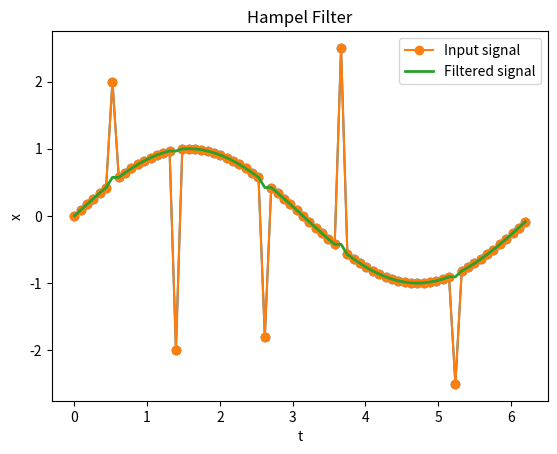

The matplotlib source for this figure:
import numpy as np
import matplotlib.pyplot as plt
 

def Hampel(x, k, thr=3):
    '''
    * Input
        * x       input data
        * k       half window size (full 2*k+1)          
        * thr     threshold (defaut 3), optional
    
    * Output
        * output_x    filtered data
        * output_Idx indices of outliers
    '''
    arraySize = len(x)
    idx = np.arange(arraySize)
    output_x = x.copy()
    output_Idx = np.zeros_like(x)
 
    for i in range(arraySize):
        mask1 = np.where( idx >= (idx[i] - k) ,True, False)
        mask2 = np.where( idx <= (idx[i] + k) ,True, False)
        kernel = np.logical_and(mask1, mask2)
        median = np.median(x[kernel])
        std = 1.4826 * np.median(np.abs(x[kernel] - median))
        print('-----start')
        print("mask1 =", mask1)
        print("mask2 =", mask2)
        print("kernel =", kernel.astype(int))
        print("x[kernel] =", x[kernel])
        print("median =", median)
        print(np.abs(x[kernel] - median))
        print(np.median(np.abs(x[kernel] - median)))
        print("std =", std)
        print('-----end')
        if np.abs(x[i] - median) > thr * std:
            output_Idx[i] = 1
            output_x[i] = median
 
    # return output_x, output_Idx.astype(bool)
    print('******')
    print(output_x)
    print(output_Idx)
    return output_x, output_Idx



# sin波を用意
t = np.arange(0, 2*np.pi, np.pi/36)
x = np.sin(t)
 
# 外れ値を挿入
x[6] = 2
x[16] = -2
x[30] = -1.8
x[42] = 2.5
x[60] = -2.5
 
plt.plot(t, x, marker="o")
plt.title('Input Signal')
plt.xlabel('t')
plt.ylabel('x')
plt.grid()
plt.show()

result = Hampel(x, k=2, thr=3)
# print('Filtered Signal =', result[0])
# print('Index =', result[1])

plt.plot(t, x, marker="o", label = 'Input signal')
plt.plot(t, result[0], linewidth = 2.0,label = 'Filtered signal')
plt.title('Hampel Filter')
plt.xlabel('t')
plt.ylabel('x')
plt.legend()
plt.grid()
plt.show()


